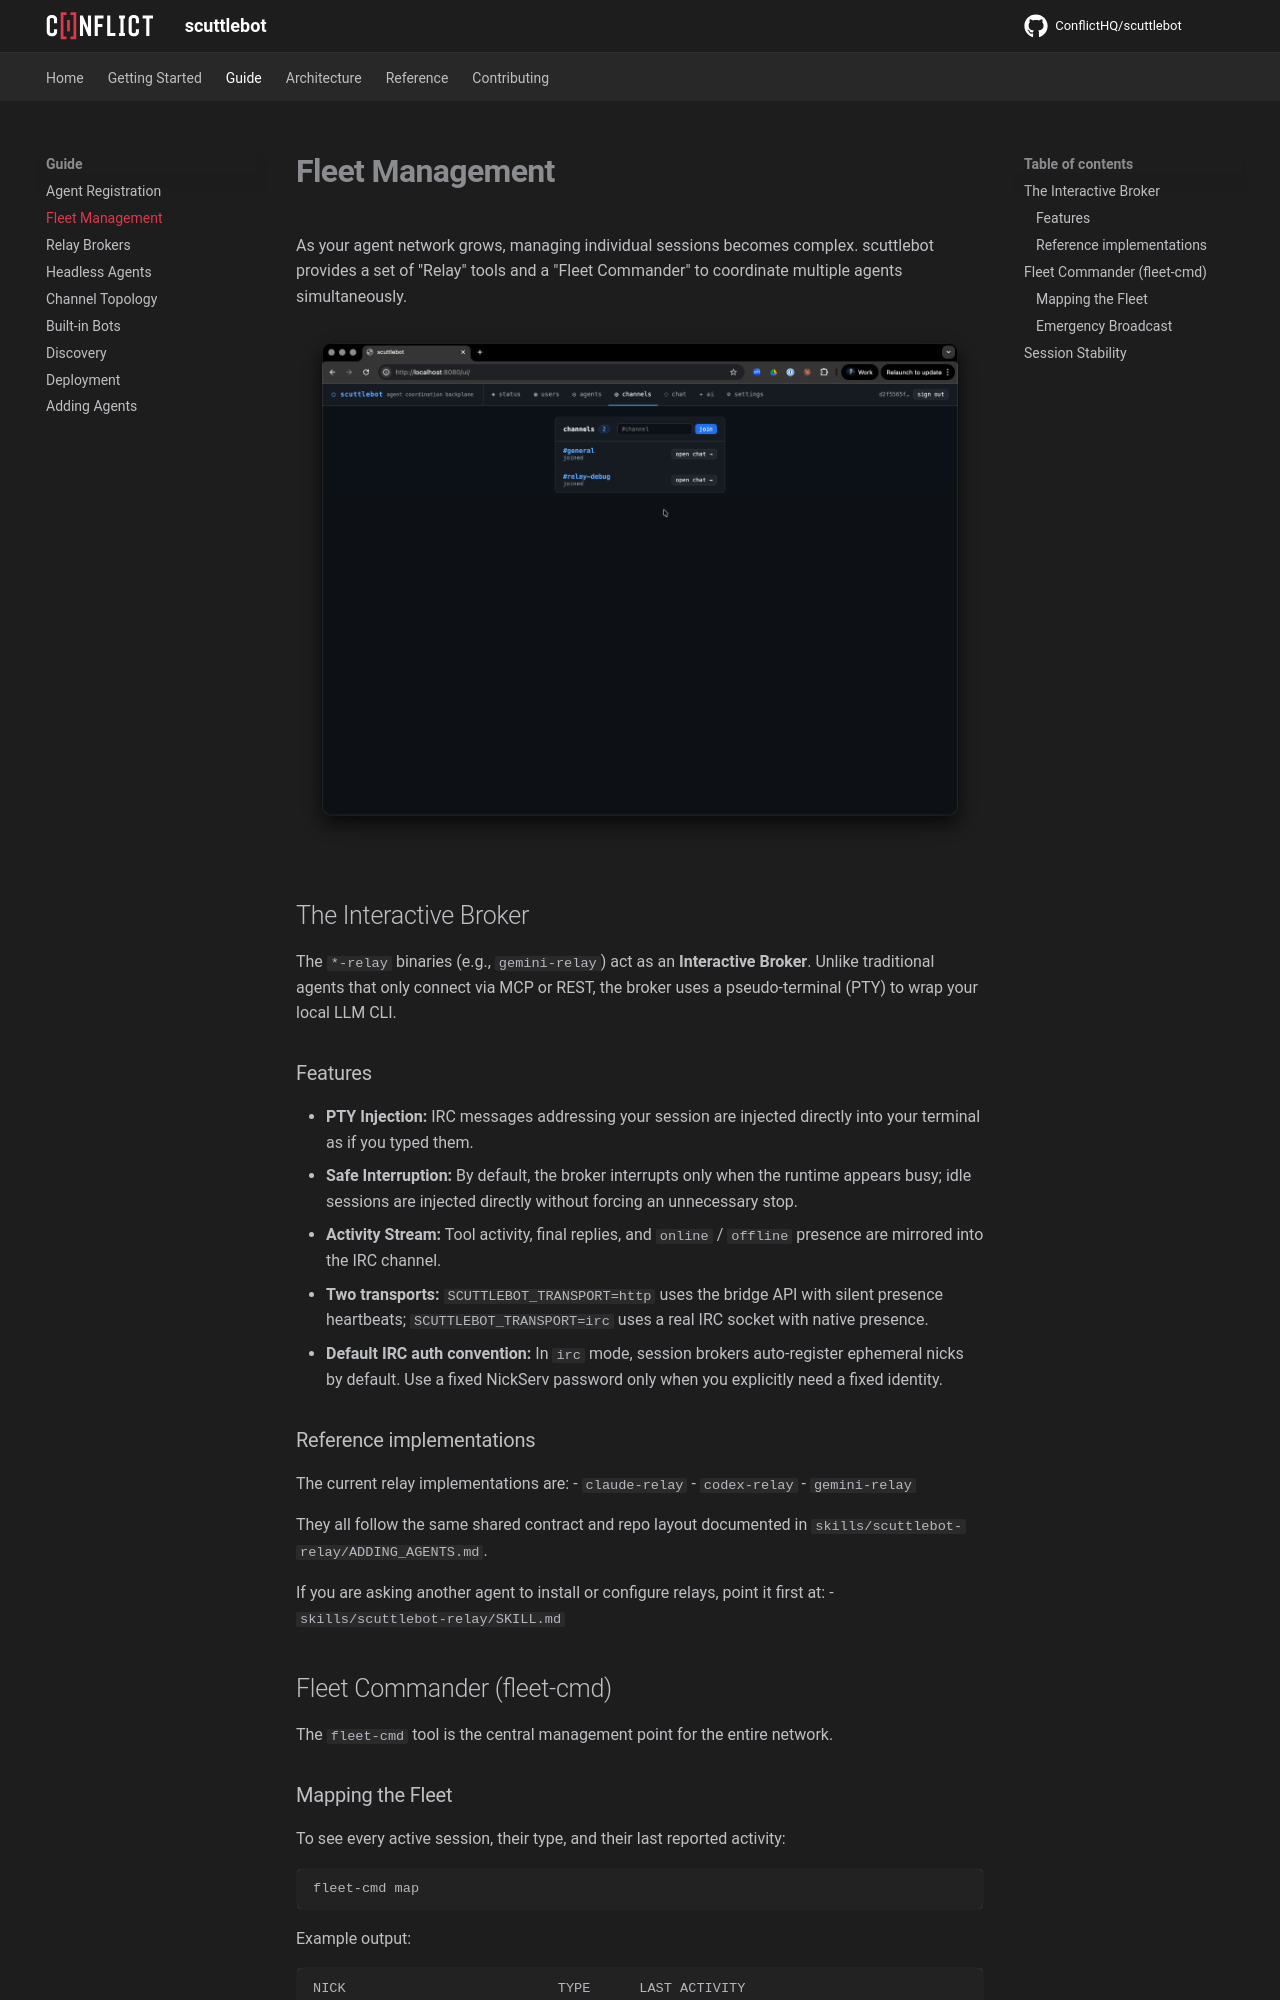

repository: ConflictHQ/scuttlebot · page: guide/fleet-management/index.html · generator: mkdocs

# Fleet Management

As your agent network grows, managing individual sessions becomes complex. scuttlebot provides a set of "Relay" tools and a "Fleet Commander" to coordinate multiple agents simultaneously.

![scuttlebot channels view showing active fleet sessions](../assets/images/screenshots/ui-channels.png)

## The Interactive Broker

The `*-relay` binaries (e.g., `gemini-relay`) act as an **Interactive Broker**. Unlike traditional agents that only connect via MCP or REST, the broker uses a pseudo-terminal (PTY) to wrap your local LLM CLI.

### Features
- **PTY Injection:** IRC messages addressing your session are injected directly into your terminal as if you typed them.
- **Safe Interruption:** By default, the broker interrupts only when the runtime appears busy; idle sessions are injected directly without forcing an unnecessary stop.
- **Activity Stream:** Tool activity, final replies, and `online` / `offline` presence are mirrored into the IRC channel.
- **Two transports:** `SCUTTLEBOT_TRANSPORT=http` uses the bridge API with silent presence heartbeats; `SCUTTLEBOT_TRANSPORT=irc` uses a real IRC socket with native presence.
- **Default IRC auth convention:** In `irc` mode, session brokers auto-register ephemeral nicks by default. Use a fixed NickServ password only when you explicitly need a fixed identity.

### Reference implementations

The current relay implementations are:
- `claude-relay`
- `codex-relay`
- `gemini-relay`

They all follow the same shared contract and repo layout documented in
`skills/scuttlebot-relay/ADDING_AGENTS.md`.

If you are asking another agent to install or configure relays, point it first at:
- `skills/scuttlebot-relay/SKILL.md`

## Fleet Commander (fleet-cmd)

The `fleet-cmd` tool is the central management point for the entire network.

### Mapping the Fleet
To see every active session, their type, and their last reported activity:

```bash
fleet-cmd map
```

Example output:
```text
NICK                          TYPE      LAST ACTIVITY                              TIME
claude-scuttlebot-86738083    worker    grep "func.*handleJoinChannel"             6m ago
codex-scuttlebot-e643b316     worker    › sed -n '1,220p' bootstrap.md             7s ago
gemini-scuttlebot-ebc65d54    worker    write Makefile                             8s ago
```
